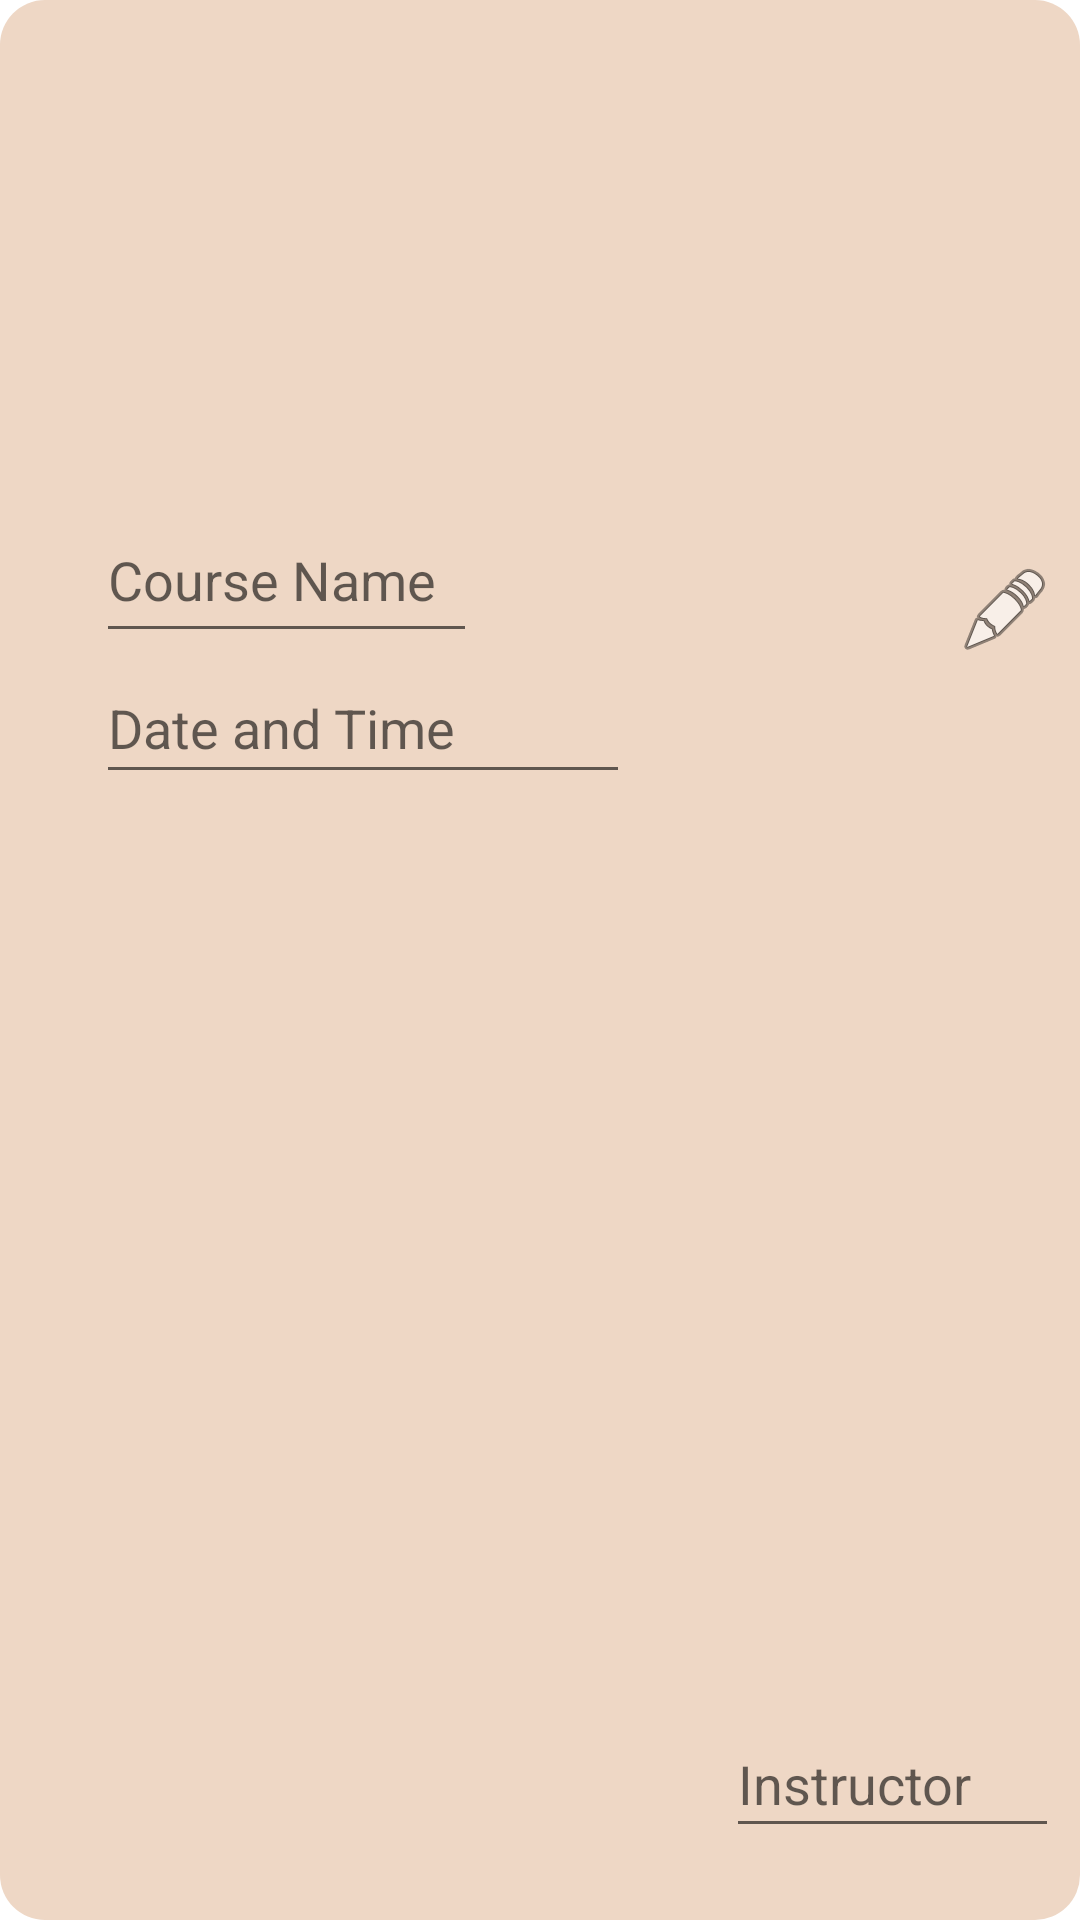

Write the Android layout XML for this screen, with the resource values it uses.
<!-- AndroidManifest.xml: application theme Theme._2340Project1 -->
<!-- res/layout/class_grid.xml -->
<?xml version="1.0" encoding="utf-8"?>
<androidx.constraintlayout.widget.ConstraintLayout xmlns:android="http://schemas.android.com/apk/res/android"
    xmlns:app="http://schemas.android.com/apk/res-auto"
    xmlns:tools="http://schemas.android.com/tools"
    android:id="@+id/class_grid"
    android:layout_width="wrap_content"
    android:layout_height="wrap_content"
    android:background="@drawable/round_grey" >

    <EditText
        android:id="@+id/class_name"
        android:layout_width="127dp"
        android:layout_height="52dp"
        android:layout_marginStart="32dp"
        android:ems="10"
        android:hint="@string/class_name"
        android:inputType="text"
        android:textColor="#DD201B1B"
        app:layout_constraintBottom_toBottomOf="parent"
        app:layout_constraintStart_toStartOf="parent"
        app:layout_constraintTop_toTopOf="parent"
        app:layout_constraintVertical_bias="0.282" />

    <EditText
        android:id="@+id/class_instructor"
        android:layout_width="111dp"
        android:layout_height="46dp"
        android:layout_marginStart="32dp"
        android:layout_marginEnd="32dp"
        android:layout_marginBottom="24dp"
        android:ems="10"
        android:hint="@string/class_instructor"
        android:inputType="text"
        android:textColor="#DD201B1B"
        app:layout_constraintBottom_toBottomOf="parent"
        app:layout_constraintEnd_toEndOf="parent"
        app:layout_constraintHorizontal_bias="0.0"
        app:layout_constraintStart_toEndOf="@+id/class_time"
        app:layout_constraintTop_toTopOf="parent"
        app:layout_constraintVertical_bias="1.0" />

    <EditText
        android:id="@+id/class_time"
        android:layout_width="178dp"
        android:layout_height="47dp"
        android:layout_marginStart="32dp"
        android:layout_marginBottom="24dp"
        android:ems="10"
        android:hint="@string/class_time"
        android:inputType="text"
        android:textColor="#DD201B1B"
        app:layout_constraintBottom_toBottomOf="parent"
        app:layout_constraintStart_toStartOf="parent"
        app:layout_constraintTop_toBottomOf="@+id/class_name"
        app:layout_constraintVertical_bias="0.0" />

    <ImageButton
        android:id="@+id/edit_class"
        android:layout_width="wrap_content"
        android:layout_height="wrap_content"
        android:layout_marginStart="160dp"
        android:background="@android:color/transparent"
        app:layout_constraintBottom_toBottomOf="parent"
        app:layout_constraintStart_toEndOf="@+id/class_name"
        app:layout_constraintTop_toTopOf="parent"
        app:layout_constraintVertical_bias="0.308"
        app:srcCompat="@android:drawable/ic_menu_edit" />

</androidx.constraintlayout.widget.ConstraintLayout>
<!-- resources referenced by this layout -->
<resources>
  <!-- drawable round_grey (drawable) -->
  <?xml version="1.0" encoding="utf-8"?>
  <shape xmlns:android="http://schemas.android.com/apk/res/android">
      <solid android:color="@color/textbox_color"/>
      <corners android:radius="15dp"/>
  </shape>
  <string name="class_instructor">Instructor</string>
  <string name="class_name">Course Name</string>
  <string name="class_time">Date and Time</string>
  <style name="Theme._2340Project1" parent="Theme.MaterialComponents.DayNight.DarkActionBar">
          
          <item name="colorPrimary">@color/banner_color</item>
          <item name="colorPrimaryVariant">@color/navbar_color</item>
          <item name="colorOnPrimary">@color/white</item>
          
          <item name="colorSecondary">@color/burntsienna</item>
          <item name="colorSecondaryVariant">@color/redwood</item>
          <item name="colorOnSecondary">@color/black</item>
          
          <item name="android:statusBarColor">@color/navbar_color</item>
          
      </style>
  <color name="textbox_color">@color/beige</color>
  <color name="banner_color">@color/burntsienna</color>
  <color name="navbar_color">@color/redwood</color>
  <color name="white">#FF000000</color>
  <color name="burntsienna">#C97C5D</color>
  <color name="redwood">#B36A5E</color>
  <color name="black">#FF000000</color>
  <color name="beige">#EED7C5</color>
</resources>
